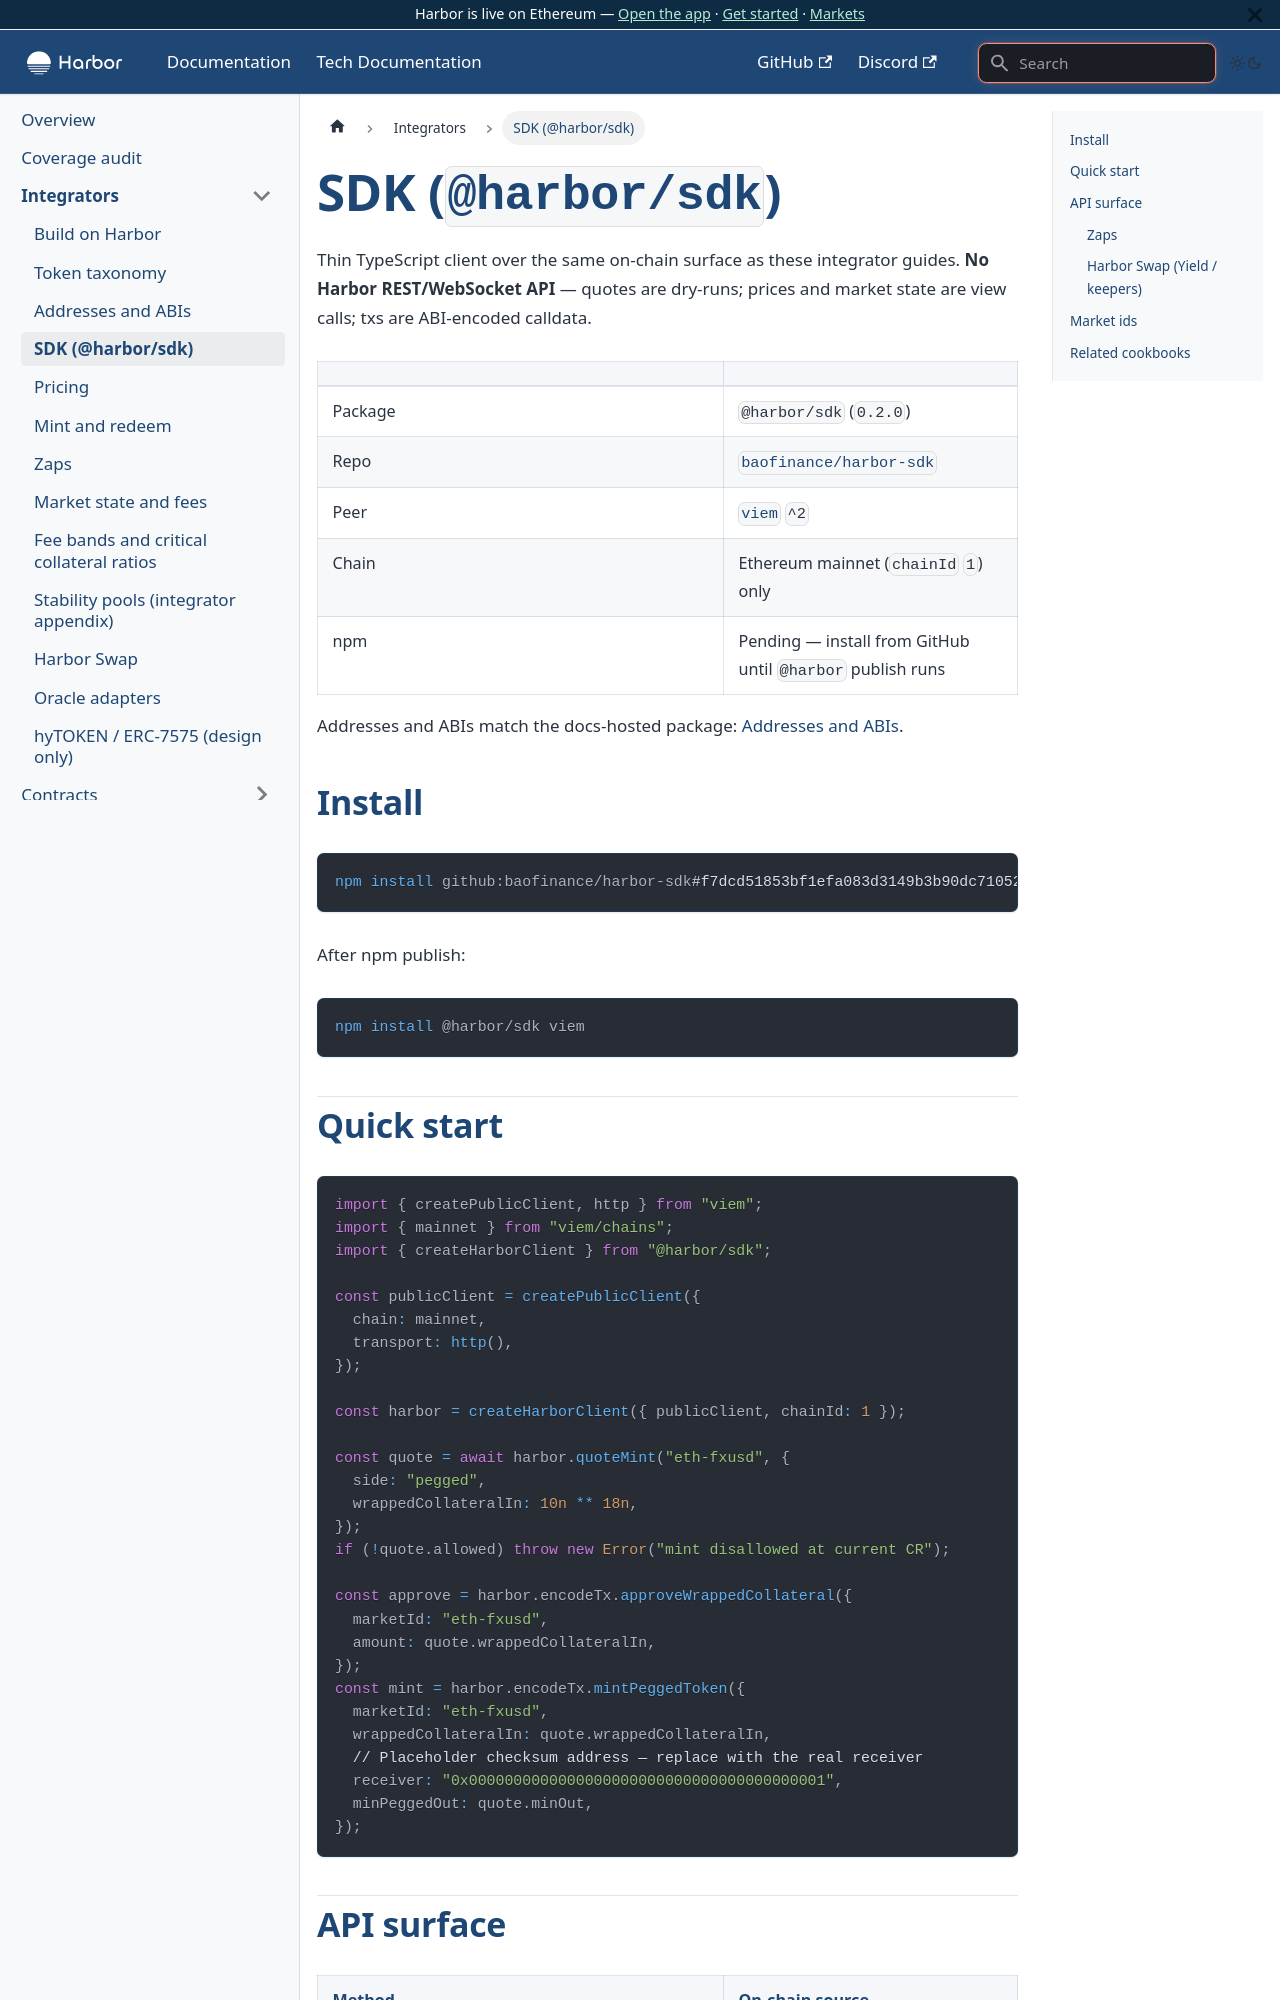

repository: baofinance/harbor-docs · page: tech-docs/integrators/sdk/index.html · generator: docusaurus

# SDK (`@harbor/sdk`)

Thin TypeScript client over the same on-chain surface as these integrator guides. **No Harbor REST/WebSocket API** — quotes are dry-runs; prices and market state are view calls; txs are ABI-encoded calldata.

| | |
| - | - |
| Package | `@harbor/sdk` (`0.2.0`) |
| Repo | [`baofinance/harbor-sdk`](https://github.com/baofinance/harbor-sdk) |
| Peer | [`viem`](https://viem.sh) `^2` |
| Chain | Ethereum mainnet (`chainId` `1`) only |
| npm | Pending — install from GitHub until `@harbor` publish runs |

Addresses and ABIs match the docs-hosted package: [Addresses and ABIs](./addresses-and-abis.md).

## Install

```bash
npm install github:baofinance/harbor-sdk#f7dcd51853bf1efa083d3149b3b90dc710525f1a viem
```

After npm publish:

```bash
npm install @harbor/sdk viem
```

## Quick start

```ts
import { createPublicClient, http } from "viem";
import { mainnet } from "viem/chains";
import { createHarborClient } from "@harbor/sdk";

const publicClient = createPublicClient({
  chain: mainnet,
  transport: http(),
});

const harbor = createHarborClient({ publicClient, chainId: 1 });

const quote = await harbor.quoteMint("eth-fxusd", {
  side: "pegged",
  wrappedCollateralIn: 10n ** 18n,
});
if (!quote.allowed) throw new Error("mint disallowed at current CR");

const approve = harbor.encodeTx.approveWrappedCollateral({
  marketId: "eth-fxusd",
  amount: quote.wrappedCollateralIn,
});
const mint = harbor.encodeTx.mintPeggedToken({
  marketId: "eth-fxusd",
  wrappedCollateralIn: quote.wrappedCollateralIn,
  // Placeholder checksum address — replace with the real receiver
  receiver: "0x0000000000000000000000000000000000000001",
  minPeggedOut: quote.minOut,
});
```
